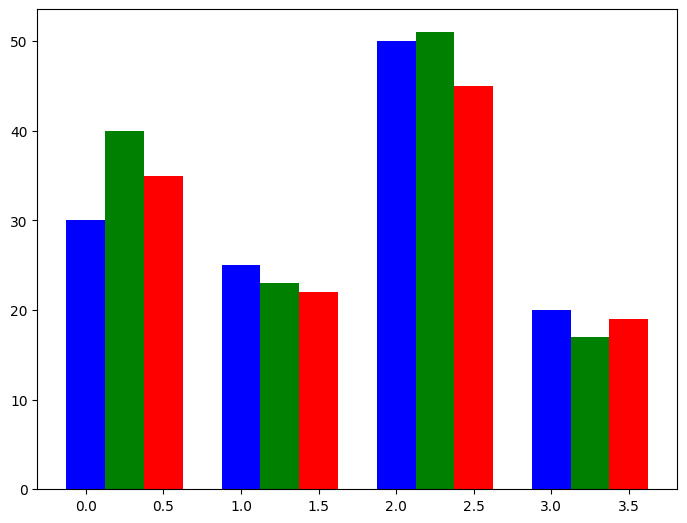

The matplotlib source for this figure:
# coding=utf-8
import matplotlib.pyplot as plt
import numpy as np
import math

plt.rcParams['font.sans-serif'] = ['SimHei']  # 步骤一(替换sans-serif字体)
plt.rcParams['axes.unicode_minus'] = False

data = [[30, 25, 50, 20],
        [40, 23, 51, 17],
        [35, 22, 45, 19]]

X = np.arange(4)
fig = plt.figure()
ax = fig.add_axes([0, 0, 1, 1])
ax.bar(X + 0.00, data[0], color='b', width=0.25)
ax.bar(X + 0.25, data[1], color='g', width=0.25)
ax.bar(X + 0.50, data[2], color='r', width=0.25)
plt.show()
